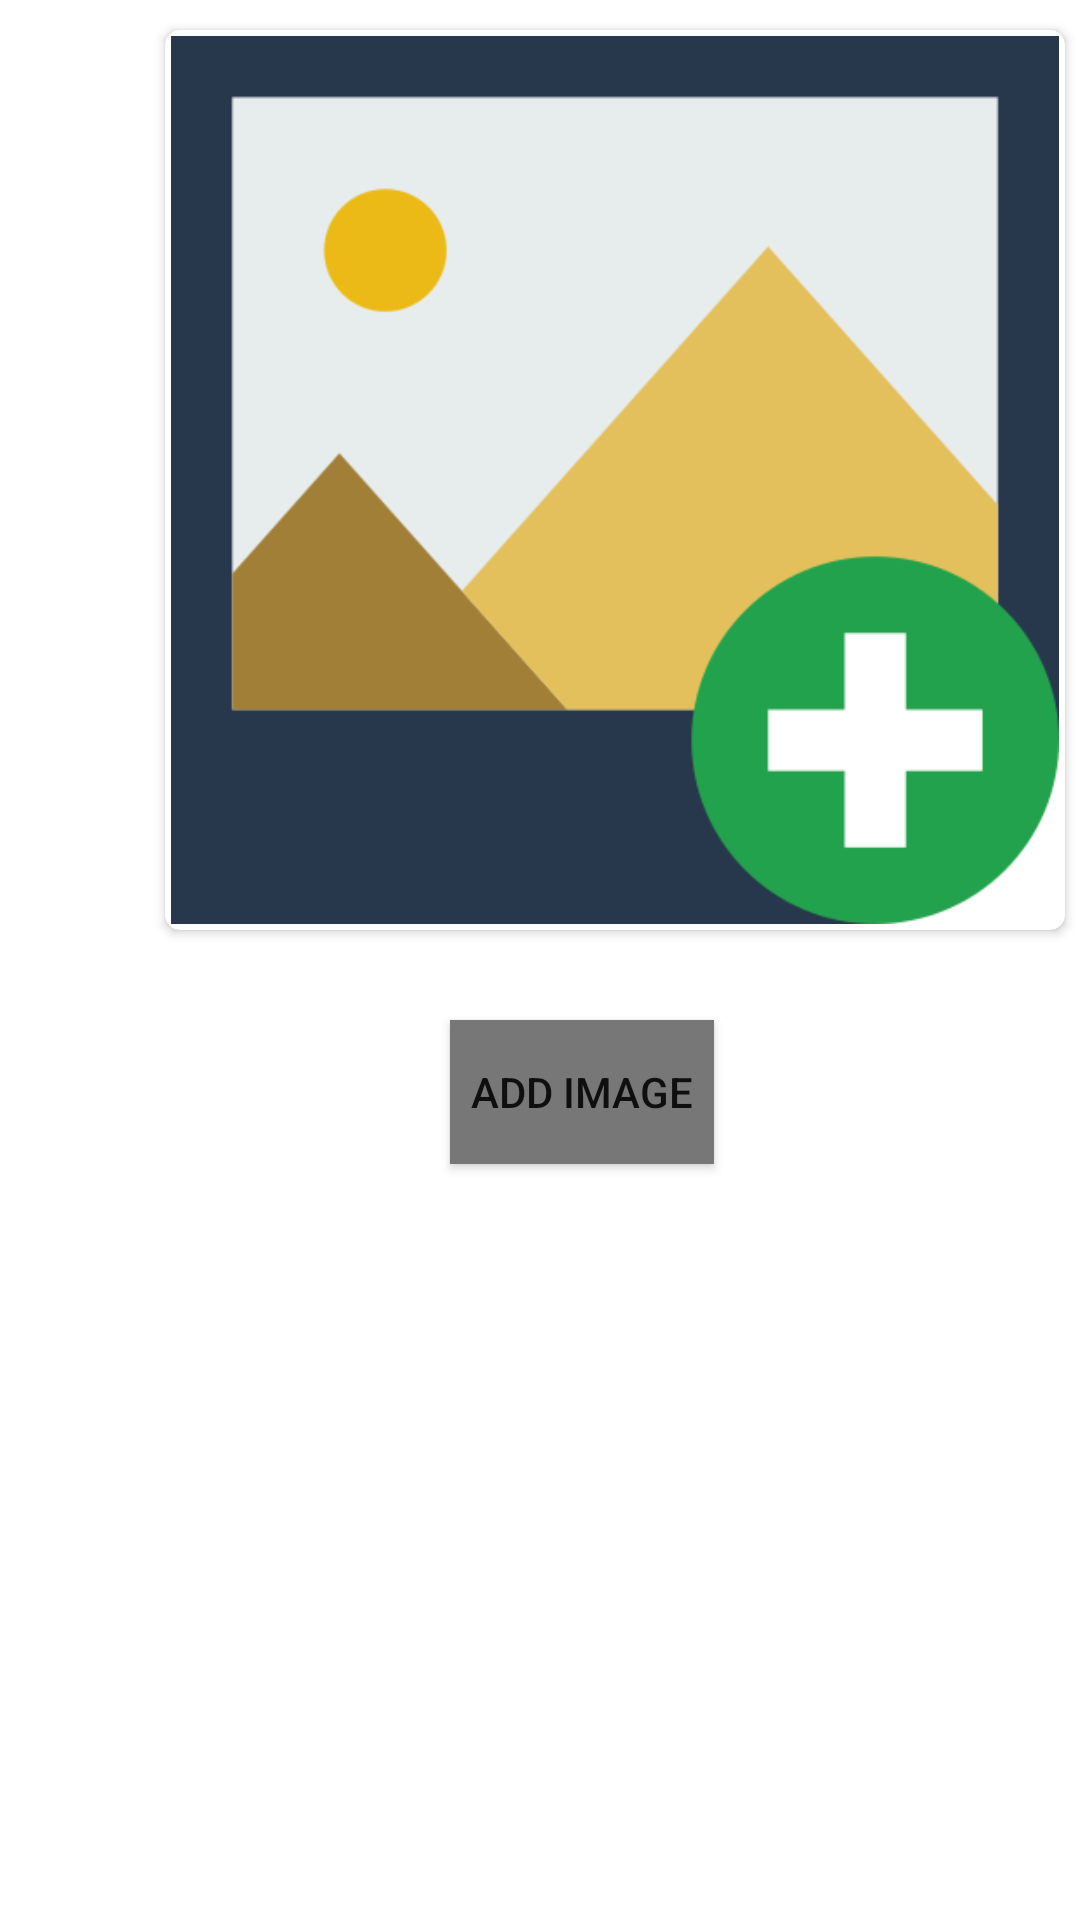

Here is an Android app screen rendered from its layout file. Give the layout XML and the strings, colors and styles it references.
<!-- AndroidManifest.xml: application theme AppTheme -->
<!-- res/layout/fragment_add_image.xml -->
<?xml version="1.0" encoding="utf-8"?>
<RelativeLayout xmlns:android="http://schemas.android.com/apk/res/android"
    xmlns:app="http://schemas.android.com/apk/res-auto"
    xmlns:tools="http://schemas.android.com/tools"
    android:layout_width="match_parent"
    android:layout_height="match_parent"
    tools:context=".home.ImageCat.AddImage">

    <androidx.cardview.widget.CardView
        android:layout_width="300dp"
        android:layout_height="300dp"
        android:id="@+id/imageCard"
        android:layout_marginStart="55dp"
        app:cardCornerRadius="5dp"
        android:background="@color/white"
        android:layout_marginTop="10dp">



    <ImageView
        android:id="@+id/addCatImage"
        android:layout_width="match_parent"
        android:layout_height="match_parent"
        android:scaleType="fitXY"
        android:padding="2dp"
        android:src="@drawable/imageadd"/>
    </androidx.cardview.widget.CardView>

    <Button
        android:id="@+id/addImagebtn"
        android:layout_width="wrap_content"
        android:layout_height="wrap_content"
        android:layout_below="@id/imageCard"
        android:layout_marginLeft="150dp"
        android:layout_marginTop="30dp"
        android:background="@color/dark_grey"
        android:gravity="center"
        android:text="Add Image" />

</RelativeLayout>
<!-- resources referenced by this layout -->
<resources>
  <color name="dark_grey">#777777</color>
  <color name="white">#ffffff</color>
  <!-- drawable imageadd: png bitmap (drawable, 11507 bytes) -->
  <style name="AppTheme" parent="Theme.MaterialComponents.Light.DarkActionBar">
          
          <item name="colorPrimary">@color/colorPrimary</item>
          <item name="colorPrimaryDark">@color/colorPrimaryDark</item>
          <item name="colorAccent">@color/colorAccent</item>
  
          <item name="windowActionBar">false</item>
          <item name="windowNoTitle">true</item>
      </style>
  <color name="colorPrimary">#6200EE</color>
  <color name="colorPrimaryDark">#3700B3</color>
  <color name="colorAccent">#03DAC5</color>
</resources>
